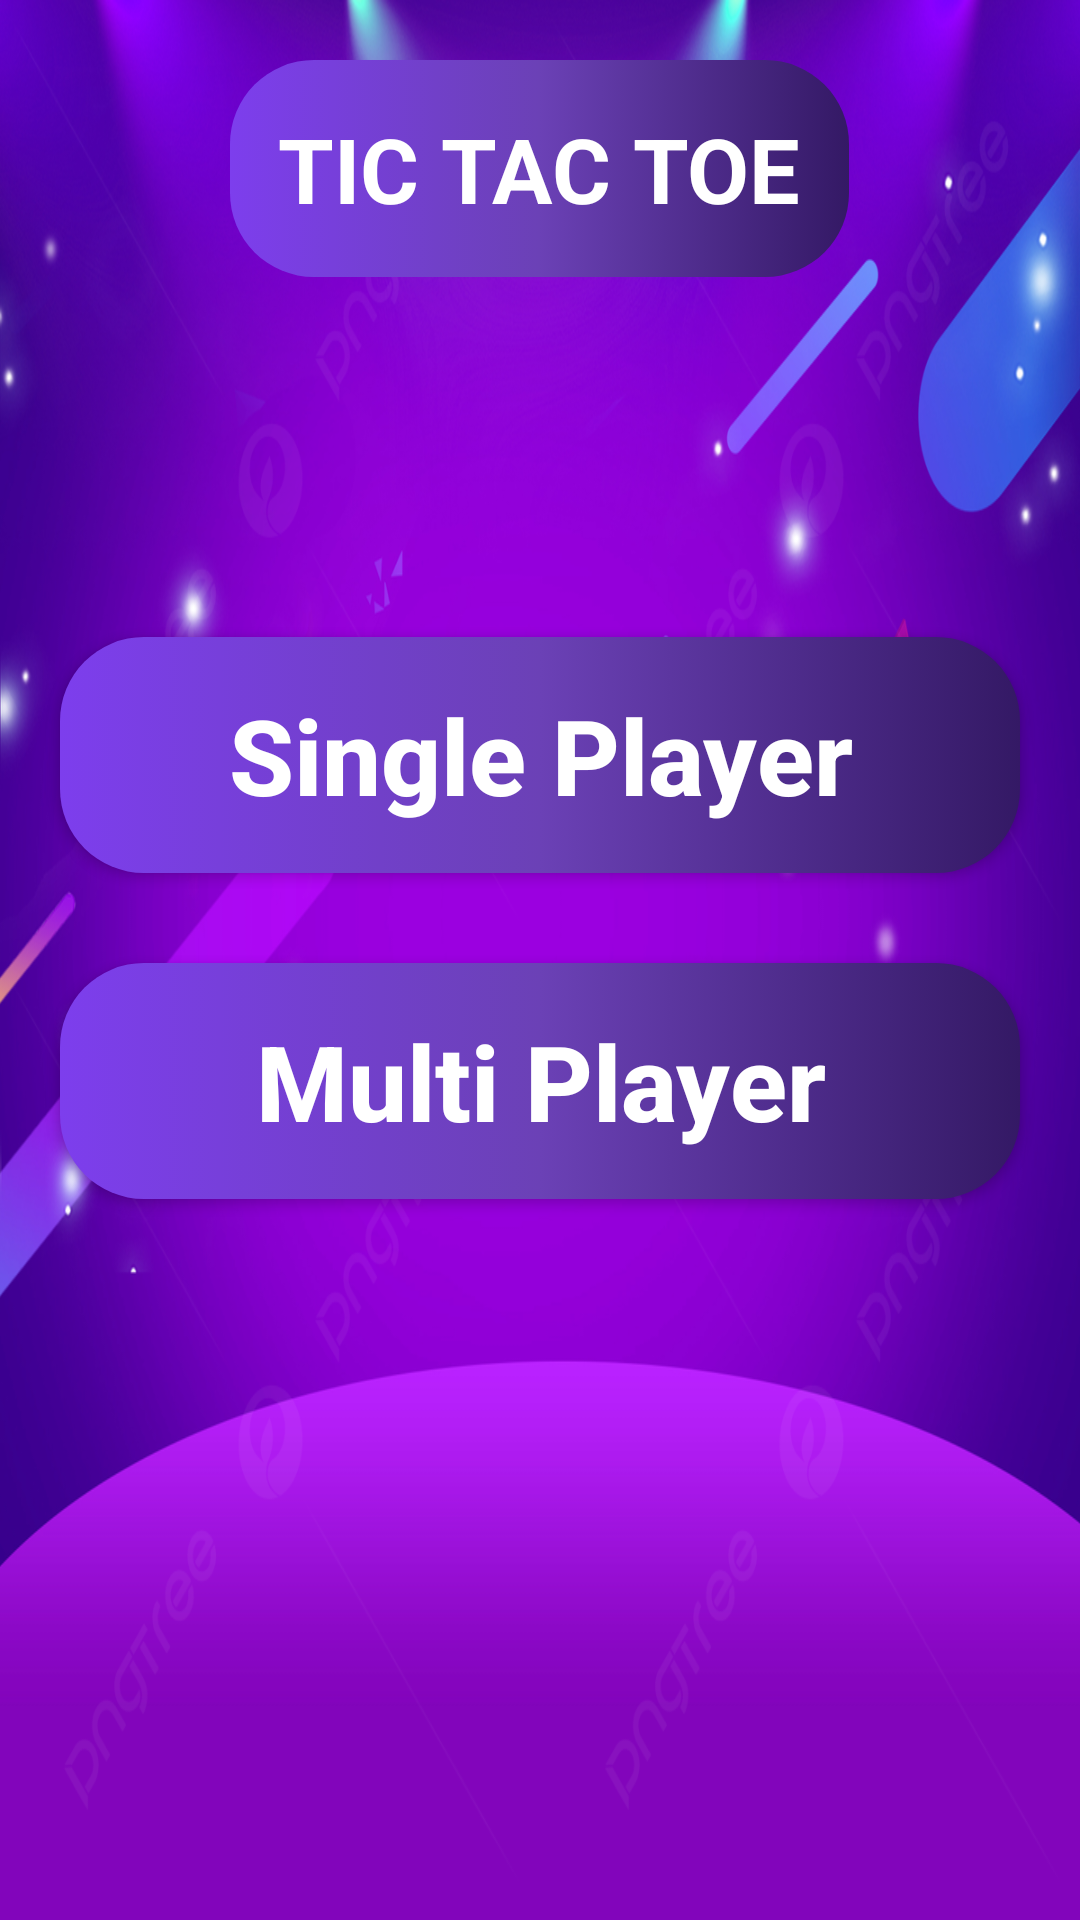

Produce the Android XML layout that renders to this screen, including the resource entries it uses.
<!-- AndroidManifest.xml: application theme Theme.TicTacToe -->
<!-- res/layout/activity_player.xml -->
<?xml version="1.0" encoding="utf-8"?>
<LinearLayout xmlns:android="http://schemas.android.com/apk/res/android"
    xmlns:app="http://schemas.android.com/apk/res-auto"
    xmlns:tools="http://schemas.android.com/tools"
    android:layout_width="match_parent"
    android:layout_height="match_parent"
    tools:context=".Player"
    android:background="@drawable/bg1"
    android:orientation="vertical">

    <TextView
        android:id="@+id/textView"
        android:layout_width="wrap_content"
        android:layout_height="wrap_content"
        android:background="@drawable/bg"
        android:padding="16dp"
        android:text="TIC TAC TOE"
        android:textColor="@color/white"
        android:textSize="30sp"
        android:layout_gravity="center"
        android:textStyle="bold"
        android:layout_marginTop="20dp"
         />

    <Button
        android:layout_width="320dp"
        android:layout_height="wrap_content"
        android:layout_marginTop="120dp"
        android:background="@drawable/bg"
        android:text="Single Player"
        android:textAllCaps="false"
        android:textColor="@color/white"
        android:textSize="35sp"
        android:layout_gravity="center"
        android:gravity="center"
        android:textStyle="bold"
        android:padding="16dp"
        android:id="@+id/btnSingle"
        />
    <Button
        android:layout_width="320dp"
        android:layout_height="wrap_content"
        android:layout_marginTop="30dp"
        android:background="@drawable/bg"
        android:text="Multi Player"
        android:textColor="@color/white"
        android:textSize="35sp"
        android:layout_gravity="center"
        android:gravity="center"
        android:textStyle="bold"
        android:padding="16dp"
        android:textAllCaps="false"
        android:id="@+id/btnMulti"
        />
</LinearLayout>
<!-- resources referenced by this layout -->
<resources>
  <!-- drawable bg (drawable) -->
  <?xml version="1.0" encoding="utf-8"?>
  <selector xmlns:android="http://schemas.android.com/apk/res/android">
  <item >
      <shape android:shape="rectangle"
          >
          <gradient android:startColor="#7D3EED"
              android:endColor="#341965"
              android:centerColor="#6B41B6"
              />
          <corners android:radius="28dp"/>
      </shape>
  
  </item>
  </selector>
  <!-- drawable bg1: jpg bitmap (drawable, 595454 bytes) -->
  <style name="Theme.TicTacToe" parent="Theme.MaterialComponents.NoActionBar">
          
          <item name="colorPrimary">@color/purple_500</item>
          <item name="colorPrimaryVariant">@color/purple_700</item>
          <item name="colorOnPrimary">@color/white</item>
          
          <item name="colorSecondary">@color/teal_200</item>
          <item name="colorSecondaryVariant">@color/teal_700</item>
          <item name="colorOnSecondary">@color/black</item>
          
          <item name="android:statusBarColor">?attr/colorPrimaryVariant</item>
          
      </style>
  <!-- not gathered from this repository: default colours our renderer supplied (Android Studio template values) -->
  <color name="purple_500">#FF6200EE</color>
  <color name="purple_700">#FF3700B3</color>
  <color name="teal_200">#FF03DAC5</color>
  <color name="teal_700">#FF018786</color>
  <color name="black">#FF000000</color>
  <color name="white">#FFFFFFFF</color>
</resources>
